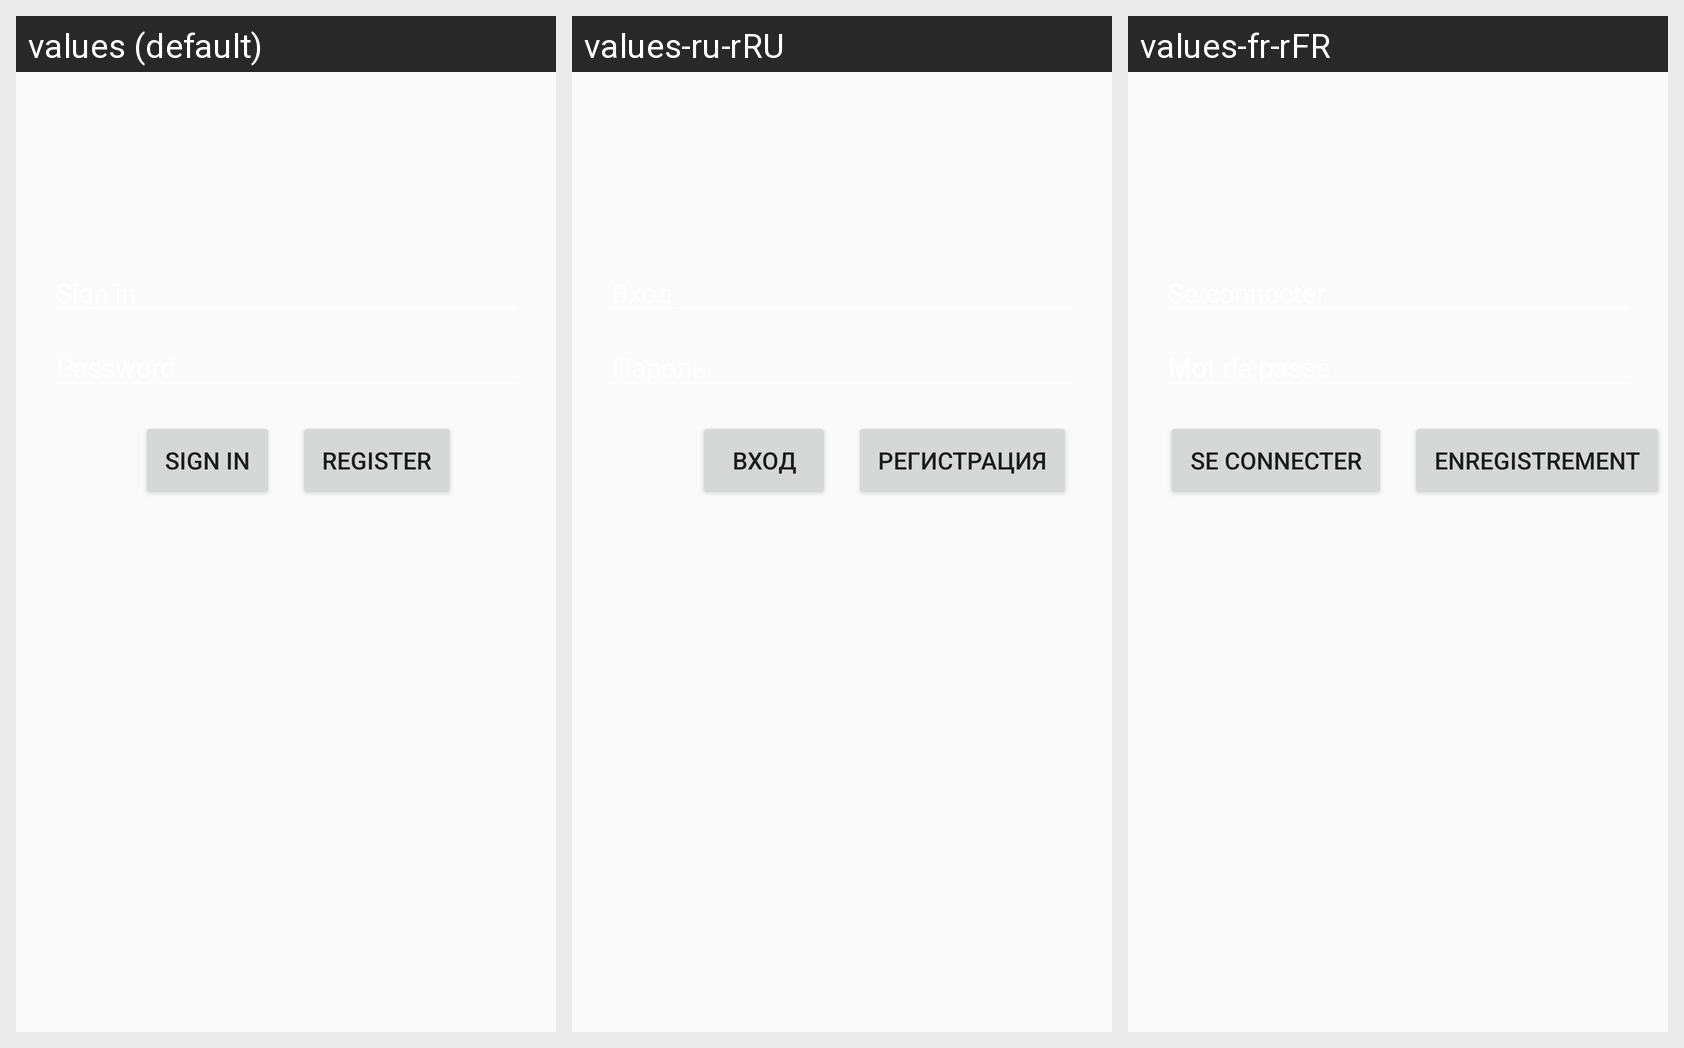

The same Android screen rendered under several of its app's locales, left to right. List the strings drawn on it with the default value and each locale's translation.
Android screen res/layout/activity_sign_in.xml rendered under 3 locales, left to right: values (default), values-ru-rRU, values-fr-rFR. Device: Nexus 5 (rendered at 1080×1920; each locale shown at half size, 540×960, under a caption strip naming it); theme AppTheme.
Strings drawn on this screen, with the default value and each locale's value (text and hints the layout hard-codes, and strings that could not be matched under every locale, appear in the picture but are not listed):

sign_in
  values: Sign in
  values-ru-rRU: Вход
  values-fr-rFR: Se connecter

register
  values: Register
  values-ru-rRU: Регистрация
  values-fr-rFR: Enregistrement
